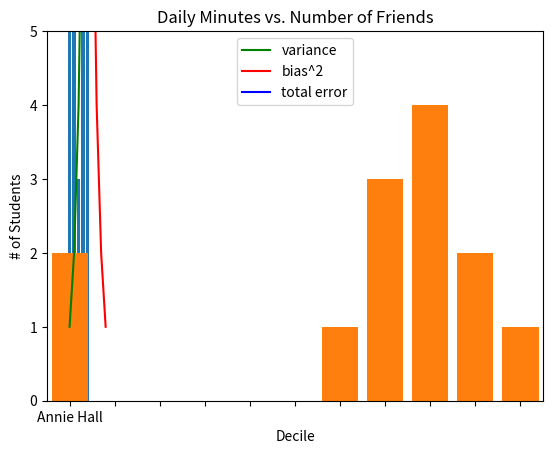

Reproduce this figure in Python.
import matplotlib.pyplot as plt
import numpy as np
from collections import Counter


#データの可視化
#折れ線グラフ
years = np.array([1950, 1960, 1970, 1980, 1990, 2000, 2010])
gdp = np.array([300.2, 543.3, 1075.9, 2862.5, 5979.6, 10289.7, 14958.3])

plt.plot(years, gdp, color="green", marker="o", linestyle="solid")
plt.title("Nominal GDP")

plt.ylabel("Bililon of $")
plt.show()




#折れ線グラフ2
variance = [1, 2, 4, 8, 16, 32, 64, 128, 256]
bias_squared = [256, 128, 64, 32, 16, 8, 4, 2, 1]
total_error = [x + y for x, y in zip(variance, bias_squared)]
xs = [i for i, _ in enumerate(variance)]

plt.plot(xs, variance, 'g-', label = 'variance')
plt.plot(xs, bias_squared, 'r-', label = 'bias^2')
plt.plot(xs, total_error, 'b-', label = 'total error')
#ラベルを指定してるため自動で凡例がつく

plt.legend(loc = 9)
plt.xlabel("model complexity")
plt.title("The Bias-Variance Tradeoff")

plt.show()




#棒グラフ
movies = ["Annie Hall", "Ben-Hur", "Casablanca", "Gandhi", "West Side Story"]
num_oscars = [5, 11, 3, 8, 10]

plt.bar(movies, num_oscars)
plt.ylabel("# of Academy Award")
plt.title("My Favorite Movies")

plt.xticks(movies)

plt.show()




#ヒストグラム
grades = [83, 95, 91, 87, 70, 0, 85, 82, 100, 67, 73, 77, 0]
decile = lambda grade: grade // 10 * 10
histogram = Counter(decile(grade) for grade in grades)

plt.bar([x for x in histogram.keys()],histogram.values(), 8) #最後の数字は棒グラフの幅

plt.axis([-5, 105, 0, 5]) #範囲を定めるx→yの順

plt.xticks([10 * i for i in range(11)]) #0から100までメモリをふる
plt.xlabel("Decile")
plt.ylabel("# of Students")
plt.title("Distribution of Exam 1 Grades")

plt.show()





#散布図
friends = [70, 65, 72, 63, 71, 64, 60, 64, 67]
minutes = [175, 170, 205, 120, 220, 130, 105, 145, 190]
labels = ['a', 'b', 'c', 'd', 'e', 'f', 'g', 'h', 'i']

plt.scatter(friends, minutes)

#点のラベル
for label, friend_count, minute_count in zip(labels, friends, minutes):
	plt.annotate(label,
		xy = (friend_count, minute_count),
		xytext = (5, -5),
		textcoords = 'offset points')
plt.title ("Daily Minutes vs. Number of Friends")

plt.show()


